Run: headless pygame with SDL's dummy video driver; simulated clock (each Clock.tick advances the game by its frame time, no real sleeping); random seed 0; keys injected as events and as key.get_pressed() state; no mouse input.
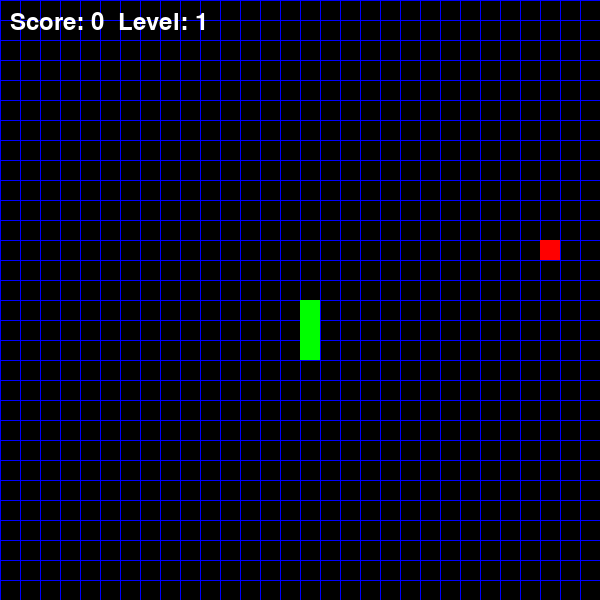
Frame 1 of 4 · flips 1–60 · no input
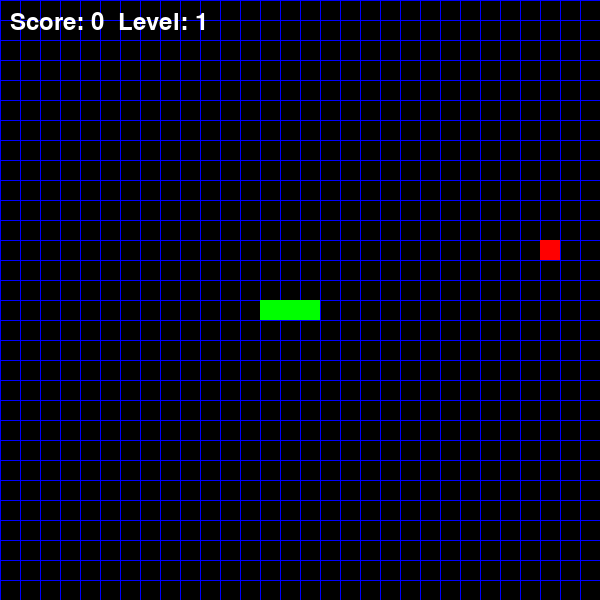
Frame 2 of 4 · flips 61–180 · tapped SPACE, RETURN · held RIGHT (→), D
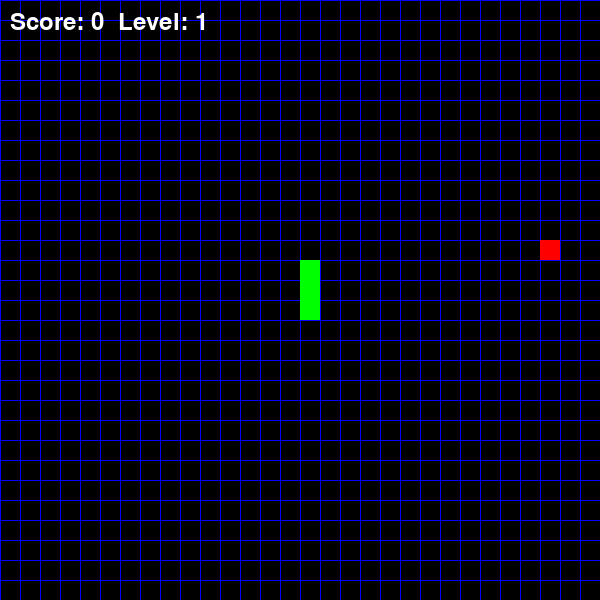
Frame 3 of 4 · flips 181–300 · held DOWN (↓), S
Frame 4 of 4 · flips 301–420 · held LEFT (←), A, UP (↑), W · screen unchanged from frame 3, image omitted

The pygame program that drew these frames:

# Simple Snake Game with multiple levels using Pygame
# Run this code with: python main.py

import pygame
import random

# Initialize Pygame
pygame.init()

# Screen dimensions
WIDTH, HEIGHT = 600, 600
CELL_SIZE = 20
GRID_WIDTH = WIDTH // CELL_SIZE
GRID_HEIGHT = HEIGHT // CELL_SIZE

# Colors
WHITE = (255, 255, 255)
BLACK = (0, 0, 0)
GREEN = (0, 255, 0)
RED = (255, 0, 0)
BLUE = (0, 0, 255)

screen = pygame.display.set_mode((WIDTH, HEIGHT))
pygame.display.set_caption("Snake Game")
clock = pygame.time.Clock()

font = pygame.font.SysFont(None, 35)


class Snake:
    def __init__(self):
        self.positions = [(GRID_WIDTH // 2, GRID_HEIGHT // 2)]
        self.direction = (0, -1)
        self.length = 3

    def move(self):
        head_x, head_y = self.positions[0]
        dx, dy = self.direction
        new_head = ((head_x + dx) % GRID_WIDTH, (head_y + dy) % GRID_HEIGHT)
        if new_head in self.positions:
            raise Exception("Game Over")
        self.positions.insert(0, new_head)
        if len(self.positions) > self.length:
            self.positions.pop()

    def change_direction(self, dx, dy):
        if (dx, dy) != (-self.direction[0], -self.direction[1]):
            self.direction = (dx, dy)

    def draw(self):
        for pos in self.positions:
            rect = pygame.Rect(pos[0]*CELL_SIZE, pos[1]*CELL_SIZE, CELL_SIZE, CELL_SIZE)
            pygame.draw.rect(screen, GREEN, rect)


class Food:
    def __init__(self):
        self.position = (random.randint(0, GRID_WIDTH-1), random.randint(0, GRID_HEIGHT-1))

    def respawn(self, snake_positions):
        while True:
            pos = (random.randint(0, GRID_WIDTH-1), random.randint(0, GRID_HEIGHT-1))
            if pos not in snake_positions:
                self.position = pos
                break

    def draw(self):
        rect = pygame.Rect(self.position[0]*CELL_SIZE, self.position[1]*CELL_SIZE, CELL_SIZE, CELL_SIZE)
        pygame.draw.rect(screen, RED, rect)


def draw_grid():
    for x in range(0, WIDTH, CELL_SIZE):
        pygame.draw.line(screen, BLUE, (x, 0), (x, HEIGHT))
    for y in range(0, HEIGHT, CELL_SIZE):
        pygame.draw.line(screen, BLUE, (0, y), (WIDTH, y))


def show_text(text, color, x, y):
    img = font.render(text, True, color)
    screen.blit(img, (x, y))


def main():
    snake = Snake()
    food = Food()
    level = 1
    score = 0
    running = True

    while running:
        clock.tick(10 + level*2)
        for event in pygame.event.get():
            if event.type == pygame.QUIT:
                running = False
            elif event.type == pygame.KEYDOWN:
                if event.key == pygame.K_UP:
                    snake.change_direction(0, -1)
                elif event.key == pygame.K_DOWN:
                    snake.change_direction(0, 1)
                elif event.key == pygame.K_LEFT:
                    snake.change_direction(-1, 0)
                elif event.key == pygame.K_RIGHT:
                    snake.change_direction(1, 0)

        try:
            snake.move()
        except Exception:
            running = False

        if snake.positions[0] == food.position:
            snake.length += 1
            score += 1
            if score % 5 == 0:
                level += 1
            food.respawn(snake.positions)

        screen.fill(BLACK)
        draw_grid()
        snake.draw()
        food.draw()
        show_text(f'Score: {score}  Level: {level}', WHITE, 10, 10)
        pygame.display.flip()

    pygame.quit()


if __name__ == "__main__":
    main()
